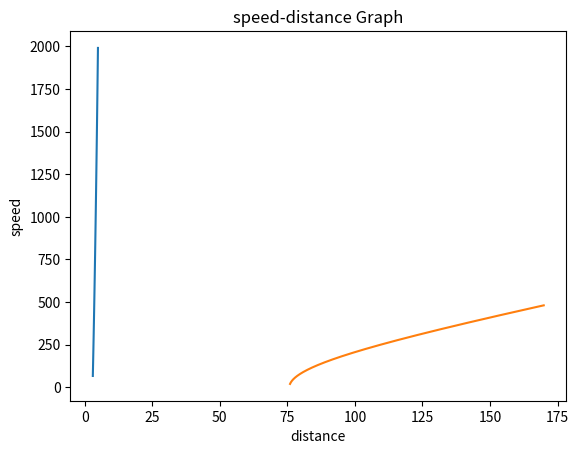

This chart was generated by the following Python code:
import math

import matplotlib.pyplot as plt
"""an = ap logically speaking"""
"""the graphs are drawn for each car"""


class Car:
    def __init__(self, v0, an, ap, delta_t, x0, delta_s):
        self.v0 = v0 # initial velocity of the car
        self.an = an # negative acceleration
        self.ap = ap # positive acceleration
        self.delta_T = delta_t  # duration of the yellow light
        self.x0 = x0  # distance to the intersection
        self.delta_S = delta_s  # width of the intersection
        self.does_it_stop = False

    """3 cases may occur and I consider each one of them inside the class"""
    """I: Car has to stop at position of the traffic light
      II: Car can pass easily
      III: None of the above cases is true """
    def does_it_stop_(self):  # the magnitude of acceleration is considered here

        if self.v0**2 == 2 * self.an *self.x0:  # case I
            self.does_it_stop = True
            print("You must stop")

        condition = (self.x0 + self.delta_S) == (0.5 * ( self.ap * self.delta_T**2) + (self.v0 * self.delta_T))

        if self.does_it_stop == False and condition: # case II
            self.does_it_stop = False
            print('You can pass easily so accelerate and pass the intersection')

        if self.does_it_stop == False and condition == False:
            print('You cannot pass however, you can be in somewhere in the intersection width + x0')
            """Considering the fact that we cannot change width of the intersection, duration of yellow light
            consider 2 sub-cases"""
            new_ap = 2 * (self.x0 + self.delta_S + self.v0*self.delta_T) / (self.delta_T**2)
            print("If your v0 is ", self.v0, " Then your negative acceleration must be " , new_ap, " to pass.")

            new_v0 = (self.x0 + self.delta_S + 0.5 * ( self.ap * self.delta_T**2) ) / self.delta_T
            print("If your ap is ", self.ap, " Then your initial velocity should have been ", new_v0, " to pass.")
        print('\n\n')

    def draw_distance_time(self): # these are my assumptions
        time = [t/10 for t in range(self.delta_T*10, 50, 1)]
        distance = [self.x0]
        for t in time:
            pop = distance.pop()
            x1 = 0.5 * ( self.ap * t**2) + (self.v0 * t) + pop
            distance.append(pop)
            distance.append(x1)

        # plotting the points
        distance.pop()
        plt.plot(time, distance)

        # naming the x axis
        plt.xlabel('time')
        # naming the y axis
        plt.ylabel('distance')

        # giving a title to my graph
        plt.title('distance > 170 is not accepted')

        # function to show the plot
        plt.show()

    def draw_speed_distance(self):
        speed = []
        distance = [x/10 for x in range(int(self.x0+self.delta_S)*10, 1700, 1)]
        speed.append(self.v0)
        for x in distance:
            pop = speed.pop()
            v1 = math.sqrt(2 * x + pop**2)
            speed.append(pop)
            speed.append(v1)

        speed.pop()
        # plotting the points
        plt.plot(distance, speed)

        # naming the x axis
        plt.xlabel('distance')
        # naming the y axis
        plt.ylabel('speed')

        # giving a title to my graph
        plt.title('speed-distance Graph')

        # function to show the plot
        plt.show()


car1 = Car(v0=20, an=3 , ap=3, delta_t=3, delta_s=10, x0=400/6)
car1.does_it_stop_()
car1.draw_distance_time()
car1.draw_speed_distance()

car2 = Car(v0=20.0, an=3.0 , ap=3, delta_t=3, delta_s=10, x0=50.0)
car2.does_it_stop_()

car3 = Car(v0=20.0, an=2 , ap=2, delta_t=3, delta_s=10, x0=55.0)
car3.does_it_stop_()

car4 = Car(v0=40, an=4 , ap=4, delta_t=3, delta_s=10, x0=50)
car4.does_it_stop_()

car5 = Car(v0=27, an=2 , ap=2, delta_t=5, delta_s=10, x0=150)
car5.does_it_stop_()




